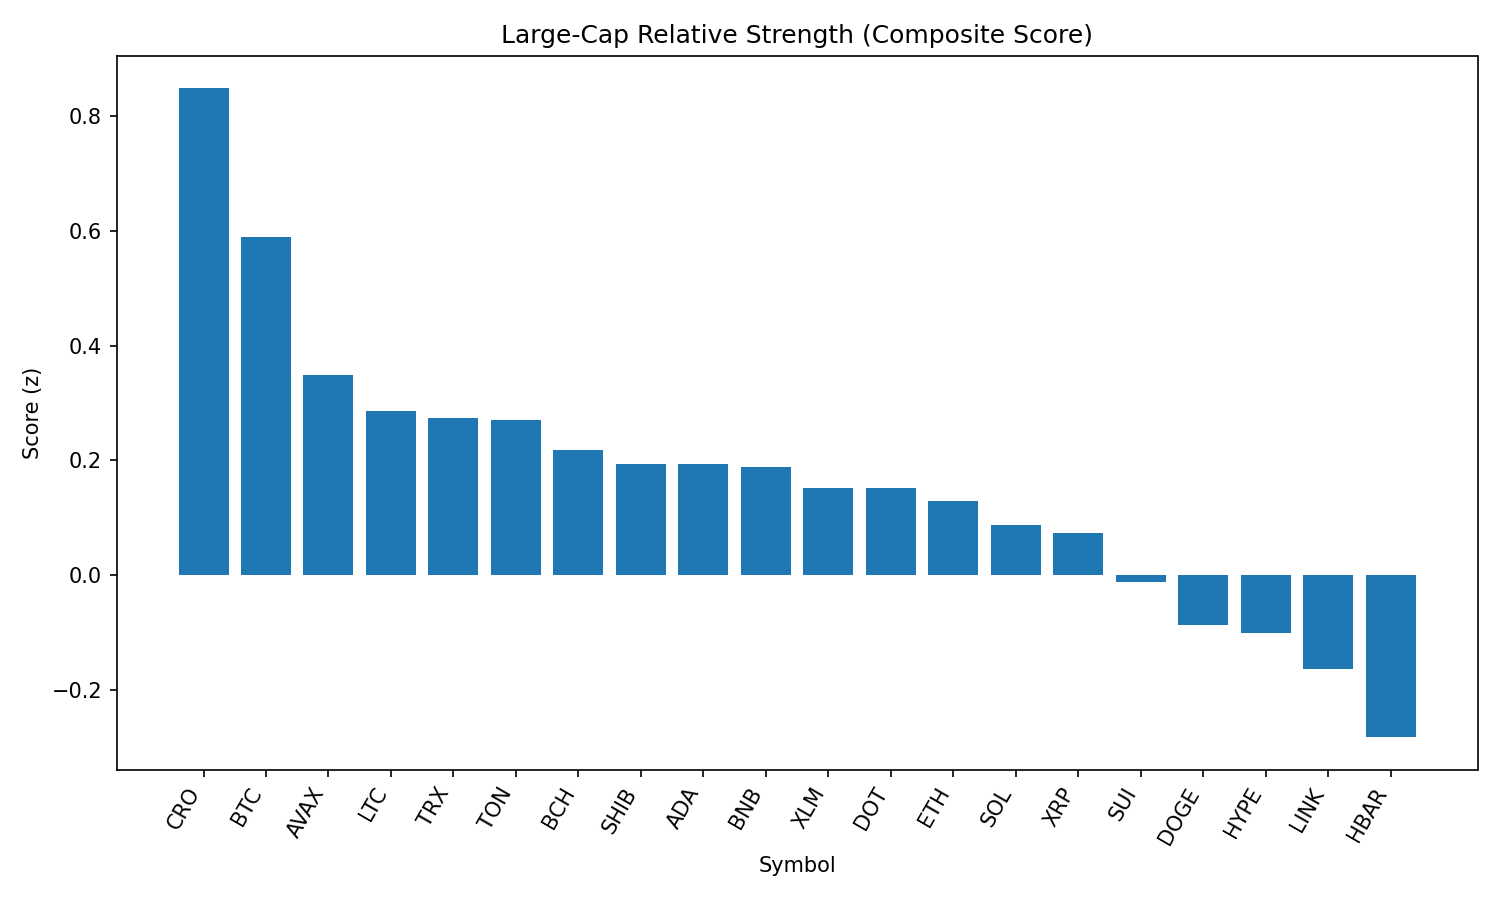

Values plotted in this chart, from the file beside it:
rank, name, symbol, price, pct_1h, pct_24h, pct_7d, pct_1h_vs_btc, pct_24h_vs_btc, pct_7d_vs_btc, market_cap_rank, market_cap, volume_usd, score
1, Cronos, CRO, 0.2713, 0.08559, -4.471, 68.61, -0.006792, -4.456, 71.61, 24, 9118729468, 265813697, 0.8484
2, Bitcoin, BTC, 108850, 0.09239, -0.01491, -2.994, 0.0, 0.0, 0.0, 1, 2170110058051, 37592762263, 0.5889
3, Avalanche, AVAX, 23.71, -0.09187, -1.135, -2.917, -0.1843, -1.12, 0.07719, 22, 9997257830, 608147146, 0.3492
4, Litecoin, LTC, 109.2, -0.4726, -1.054, -2.398, -0.565, -1.039, 0.5963, 27, 8343940646, 459983224, 0.2865
5, TRON, TRX, 0.3379, -0.1929, -1.422, -4.317, -0.2852, -1.407, -1.323, 10, 31984200882, 748309748, 0.2731
6, Toncoin, TON, 3.11, -0.06033, -1.688, -3.826, -0.1527, -1.673, -0.8318, 29, 7983699646, 134740056, 0.2705
7, Bitcoin Cash, BCH, 540.2, -0.938, -0.6459, -4.322, -1.03, -0.631, -1.327, 21, 10776078354, 199256792, 0.2179
8, Shiba Inu, SHIB, 1.212e-05, -0.3691, -1.893, -2.63, -0.4615, -1.878, 0.3637, 30, 7142274563, 229968428, 0.1944
9, Cardano, ADA, 0.8086, -0.2886, -1.676, -6.614, -0.3809, -1.661, -3.62, 11, 29528195609, 1610213650, 0.1931
10, BNB, BNB, 847.4, -0.2828, -2.106, -2.608, -0.3752, -2.091, 0.3857, 5, 118042251103, 1460367939, 0.1879
11, Stellar, XLM, 0.3524, -0.4107, -1.349, -11.03, -0.5031, -1.334, -8.037, 20, 11079063646, 310381212, 0.1515
12, Polkadot, DOT, 3.73, -0.3766, -2.089, -3.889, -0.469, -2.074, -0.895, 35, 5671828304, 317753542, 0.1514
13, Ethereum, ETH, 4358, -0.3087, -2.527, -6.343, -0.4011, -2.512, -3.349, 2, 526836843773, 26867866798, 0.1294
14, Solana, SOL, 198.2, -0.2785, -3.238, -0.04496, -0.3709, -3.223, 2.949, 6, 107168142096, 6969839670, 0.0869
15, XRP, XRP, 2.75, -0.5452, -2.219, -7.275, -0.6376, -2.204, -4.281, 4, 163930857686, 7052691610, 0.07426
16, Sui, SUI, 3.21, -0.655, -2.564, -7.495, -0.7474, -2.549, -4.501, 19, 11460872357, 1079173290, -0.01258
17, Dogecoin, DOGE, 0.2117, -1.108, -2.841, -3.276, -1.2, -2.826, -0.2815, 9, 31986502641, 2173908315, -0.0876
18, Hyperliquid, HYPE, 43.71, -1.269, -2.428, -5.604, -1.361, -2.413, -2.61, 17, 11846878549, 309854628, -0.1011
19, Chainlink, LINK, 22.75, -0.5169, -3.944, -7.382, -0.6093, -3.929, -4.387, 13, 15438645724, 1285848407, -0.1631
20, Hedera, HBAR, 0.2145, -0.6655, -4.338, -10.09, -0.7579, -4.323, -7.091, 25, 9106963148, 282728530, -0.2825
21, World Liberty Financial, WLFI, 0.2376, -9.278, -15.49, 0.0, -9.37, -15.47, 2.994, 32, 6773038351, 1445375970, -3.416
